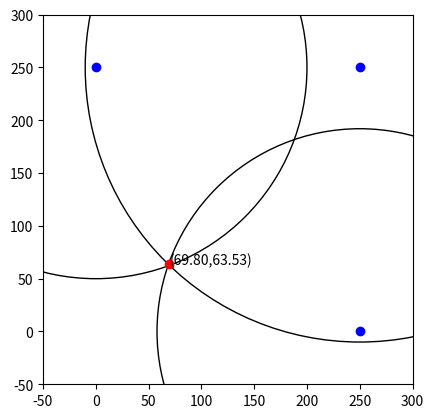

This figure's Python source:
import math
import matplotlib.pyplot as plt
from matplotlib.patches import Circle

# Координаты известных точек
A = (0, 250)
B = (250, 250)
C = (250, 0)

# Расстояния между известными точками и неизвестной точкой
dA = 200
dB = 260
dC = 192

# Вычисление координат неизвестной точки
x = (dA**2 - dB**2 + B[0]**2 - A[0]**2 + B[1]**2 - A[1]**2) / (2 * (B[0] - A[0]))
y = (dA**2 - dC**2 + C[0]**2 - A[0]**2 + C[1]**2 - A[1]**2) / (2 * (C[1] - A[1])) - ((B[0] - A[0]) / (C[1] - A[1])) * x

# Создание графика
fig, ax = plt.subplots()

# Добавление окружностей с известными точками
circleA = Circle(A, dA, fill=False)
circleB = Circle(B, dB, fill=False)
circleC = Circle(C, dC, fill=False)
ax.add_artist(circleA)
ax.add_artist(circleB)
ax.add_artist(circleC)

# Добавление точек
ax.scatter(A[0], A[1], color="blue")
ax.scatter(B[0], B[1], color="blue")
ax.scatter(C[0], C[1], color="blue")
ax.scatter(x, y, color="red")

# Добавление численных  координат точки на график
ax.text(x, y, f"({x:.2f},{y:.2f})",fontsize=10, color='k')
# Настройка осей координат
plt.xlim(-50, 300)
plt.ylim(-50, 300)
plt.gca().set_aspect('equal', adjustable='box')

# Отображение графика
plt.show()